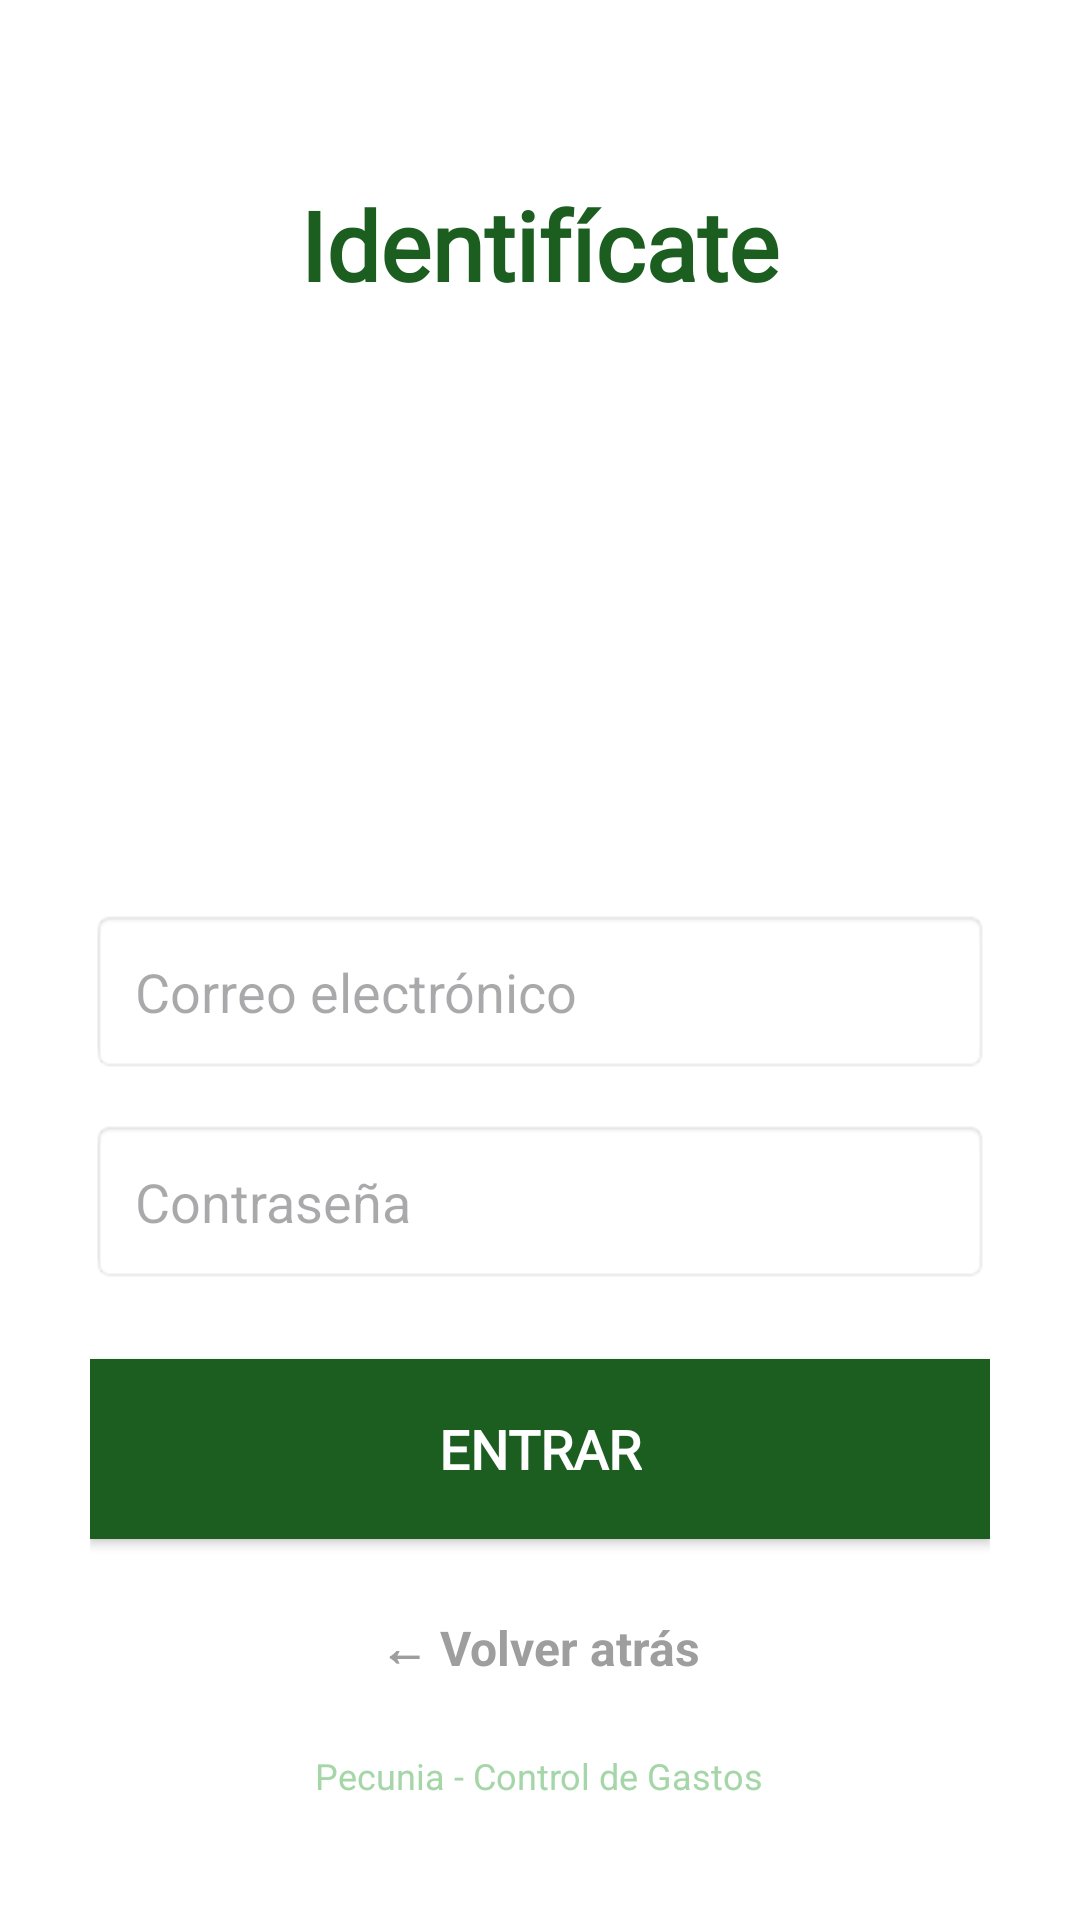

The Android layout XML behind this screen, and the referenced resources:
<!-- AndroidManifest.xml: application theme Theme.Pecunia -->
<!-- res/layout/activity_entrar.xml -->
<?xml version="1.0" encoding="utf-8"?>
<RelativeLayout xmlns:android="http://schemas.android.com/apk/res/android"
    xmlns:app="http://schemas.android.com/apk/res-auto"
    android:layout_width="match_parent"
    android:layout_height="match_parent"
    android:background="#FFFFFF"
    android:padding="30dp">

    <TextView
        android:id="@+id/tvLogin"
        android:layout_width="wrap_content"
        android:layout_height="wrap_content"
        android:layout_centerHorizontal="true"
        android:layout_marginTop="30dp"
        android:fontFamily="@font/bakbak_one"
        android:text="Identifícate"
        android:textColor="#1B5E20"
        android:textSize="32sp"
        android:textStyle="bold" />

    <ImageView
        android:id="@+id/imageView2"
        android:layout_width="200dp"
        android:layout_height="150dp"
        android:layout_below="@id/tvLogin"
        android:layout_centerHorizontal="true"
        android:layout_marginTop="20dp"
        app:srcCompat="@drawable/imagencerdito" />

    <LinearLayout
        android:id="@+id/linearLayout2"
        android:layout_width="match_parent"
        android:layout_height="wrap_content"
        android:layout_below="@id/imageView2"
        android:layout_marginTop="30dp"
        android:orientation="vertical">

        <EditText
            android:id="@+id/usuarioR"
            android:layout_width="match_parent"
            android:layout_height="55dp"
            android:layout_marginBottom="15dp"
            android:background="@android:drawable/editbox_background"
            android:hint="Correo electrónico"
            android:inputType="textEmailAddress"
            android:paddingLeft="15dp" />

        <EditText
            android:id="@+id/contraseñaR"
            android:layout_width="match_parent"
            android:layout_height="55dp"
            android:layout_marginBottom="25dp"
            android:background="@android:drawable/editbox_background"
            android:hint="Contraseña"
            android:inputType="textPassword"
            android:paddingLeft="15dp" />

        <androidx.appcompat.widget.AppCompatButton
            android:id="@+id/btnAceptarR"
            android:layout_width="match_parent"
            android:layout_height="60dp"
            android:background="@drawable/boton_cuadrado"
            android:elevation="4dp"
            android:fontFamily="@font/bakbak_one"
            android:text="ENTRAR"
            android:textColor="#FFFFFF"
            android:textSize="18sp"
            android:textStyle="bold" />

        <TextView
            android:id="@+id/tvVolver"
            android:layout_width="wrap_content"
            android:layout_height="wrap_content"
            android:layout_gravity="center_horizontal"
            android:layout_marginTop="15dp"
            android:padding="10dp"
            android:text="← Volver atrás"
            android:textColor="#9E9E9E"
            android:textSize="16sp"
            android:textStyle="bold" />
    </LinearLayout>

    <TextView
        android:id="@+id/textView"
        android:layout_width="wrap_content"
        android:layout_height="wrap_content"
        android:layout_alignParentBottom="true"
        android:layout_centerHorizontal="true"
        android:layout_marginBottom="10dp"
        android:text="Pecunia - Control de Gastos"
        android:textColor="#A5D6A7"
        android:textSize="12sp" />

</RelativeLayout>
<!-- resources referenced by this layout -->
<resources>
  <!-- drawable boton_cuadrado (drawable) -->
  <?xml version="1.0" encoding="utf-8"?>
  <shape xmlns:android="http://schemas.android.com/apk/res/android"
      android:shape="rectangle">
  
      <corners android:radius="0dp" />
  
      <solid android:color="@color/color_boton2"/>
  
  </shape>
  <style name="Theme.Pecunia" parent="Base.Theme.Pecunia" />
  <color name="color_boton2">#1B5E20</color>
  <style name="Base.Theme.Pecunia" parent="Theme.Material3.DayNight.NoActionBar">
          
          
      </style>
</resources>
